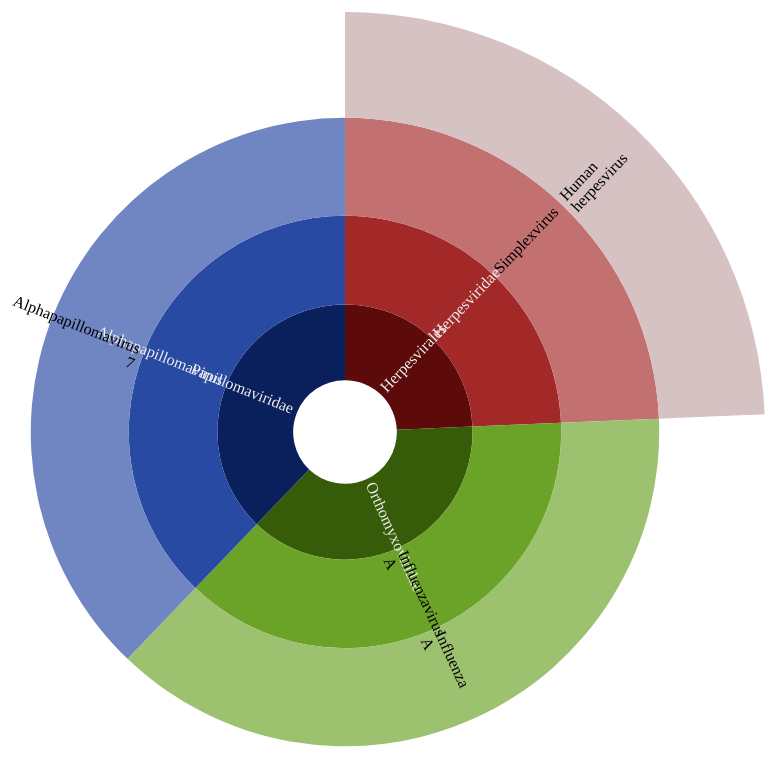
D3 v3 page, settled after 480 driven frames (8 s of simulated time); the page loaded 1 data file(s).


// ── chart.js
var blocks = {
	"SEQUENCE": [],
	"SPECIES": [],
	"GENUS": [],
	"FAMILY": [],
	"PHYLUM": [],
	"ORDER": [],
	"CLASS": []
}

var levels = [
	"PHYLUM", "CLASS", "ORDER", "FAMILY", "GENUS", "SPECIES"
]

var identifiers = {0: {children: []}};

function dataLoaded() {
	levels.forEach(function(level) {
		blocks[level].forEach(function(row) {
			var parent = identifiers[row.parent];
			if (! parent) {
				parent = identifiers[0];
			}
			if (! parent.hasOwnProperty('children')) parent.children = [];
			parent.children.push(row.id);
		})
	})
}

d3.tsv("mapped_gra_small.txt").get(function(error, rows) { 
	rows.forEach(function(row) {
		blocks[row.level].push(row);
		identifiers[row.id] = row;
	});
	dataLoaded();
	generateSunburst();
});

var width = 840,
    height = width,
    radius = width / 2,
    x = d3.scale.linear().range([0, 2 * Math.PI]),
    y = d3.scale.pow().exponent(1.3).domain([0, 1]).range([0, radius]),
    padding = 5,
    duration = 1000;

function getChildren(d) {
	var children = d.children;
	return children ? children.map(function(id) { return identifiers[id]; }) : [];
}

var arc = d3.svg.arc()
    .startAngle(function(d) { return Math.max(0, Math.min(2 * Math.PI, x(d.x))); })
    .endAngle(function(d) { return Math.max(0, Math.min(2 * Math.PI, x(d.x + d.dx))); })
    .innerRadius(function(d) { return Math.max(0, d.y ? y(d.y) : d.y); })
    .outerRadius(function(d) { return Math.max(0, y(d.y + d.dy)); });


function generateSunburst() {
	var div = d3.select("#vis");

	var vis = div.append("svg")
	    .attr("width", width + padding * 2)
	    .attr("height", height + padding * 2)
	  .append("g")
	    .attr("transform", "translate(" + [radius + padding, radius + padding] + ")");

	div.append("p")
	    .attr("id", "intro")
	    .text("Click to zoom!");

	var initialNodes = identifiers[0].children;

	var partition = d3.layout.partition()
	    .sort(null)
	    .value(function(d) { return 5.8 - d.depth; })
	    .children(getChildren);

	var nodes = partition.nodes({children: initialNodes});

	// d3.json("wheel.json", function(error, json) {
	//   var nodes = partition.nodes({children: json});

	var path = vis.selectAll("path").data(nodes);
	path.enter().append("path")
		.attr("id", function(d, i) { return "path-" + i; })
		.attr("d", arc)
		.attr("fill-rule", "evenodd")
		.style("fill", colour)
		.on("click", click);

	var text = vis.selectAll("text").data(nodes);
	var textEnter = text.enter().append("text")
		.style("fill-opacity", 1)
		.style("fill", function(d) {
			return brightness(d3.rgb(colour(d))) < 125 ? "#eee" : "#000";
		})
		.attr("text-anchor", function(d) {
			return x(d.x + d.dx / 2) > Math.PI ? "end" : "start";
		})
		.attr("dy", ".2em")
		.attr("transform", function(d) {
			var multiline = (d.name || "").split(" ").length > 1,
			    angle = x(d.x + d.dx / 2) * 180 / Math.PI - 90,
			    rotate = angle + (multiline ? -.5 : 0);
			return "rotate(" + rotate + ")translate(" + (y(d.y) + padding) + ")rotate(" + (angle > 90 ? -180 : 0) + ")";
		})
		.on("click", click);

	textEnter.append("tspan")
		.attr("x", 0)
		.text(function(d) { return d.depth ? d.name.split(" ")[0] : ""; });
	textEnter.append("tspan")
		.attr("x", 0)
		.attr("dy", "1em")
		.text(function(d) { return d.depth ? d.name.split(" ")[1] || "" : ""; });

	function click(d) {
		path.transition()
		  .duration(duration)
		  .attrTween("d", arcTween(d));

		// Somewhat of a hack as we rely on arcTween updating the scales.
		text.style("visibility", function(e) {
		      return isParentOf(d, e) ? null : d3.select(this).style("visibility");
		    })
		  .transition()
		    .duration(duration)
		    .attrTween("text-anchor", function(d) {
		      return function() {
		        return x(d.x + d.dx / 2) > Math.PI ? "end" : "start";
		      };
		    })
		    .attrTween("transform", function(d) {
		      var multiline = (d.name || "").split(" ").length > 1;
		      return function() {
		        var angle = x(d.x + d.dx / 2) * 180 / Math.PI - 90,
		            rotate = angle + (multiline ? -.5 : 0);
		        return "rotate(" + rotate + ")translate(" + (y(d.y) + padding) + ")rotate(" + (angle > 90 ? -180 : 0) + ")";
		      };
		    })
		    .style("fill-opacity", function(e) { return isParentOf(d, e) ? 1 : 1e-6; })
		    .each("end", function(e) {
		      d3.select(this).style("visibility", isParentOf(d, e) ? null : "hidden");
		    });
	}
}

function isParentOf(p, c) {
  if (p === c) return true;
  if (p.children) {
    return p.children.some(function(d) {
      return isParentOf(d, c);
    });
  }
  return false;
}

function colour(d) {
	if (d.y == 0) {
		return d3.hsl(0, 1.0, 1.0);
	} else {
		return d3.hsl(d.x * 360, 1.0 - d.y, d.y);
	}
	console.log(d.x, d.y);
	if (d.children) {
		// There is a maximum of two children!
		var colours = d.children.map(colour),
		    a = d3.hsl(colours[0]),
		    b = d3.hsl(colours[1]);
		// L*a*b* might be better here...
		return d3.hsl((a.h + b.h) / 2, a.s * 1.2, a.l / 1.2);
	}
	return d.colour || "#fff";
}

// // Interpolate the scales!
function arcTween(d) {
  var my = maxY(d),
      xd = d3.interpolate(x.domain(), [d.x, d.x + d.dx]),
      yd = d3.interpolate(y.domain(), [d.y, my]),
      yr = d3.interpolate(y.range(), [d.y ? 20 : 0, radius]);
  return function(d) {
    return function(t) { x.domain(xd(t)); y.domain(yd(t)).range(yr(t)); return arc(d); };
  };
}

function maxY(d) {
  return d.children ? Math.max.apply(Math, d.children.map(maxY)) : d.y + d.dy;
}

// http://www.w3.org/WAI/ER/WD-AERT/#color-contrast
function brightness(rgb) {
  return rgb.r * .299 + rgb.g * .587 + rgb.b * .114;
}


### data: mapped_gra_small.txt
level	index	parent	id	name	score
SPECIES	1	ti:197911	ti:11320	Influenza A virus	0.637
SPECIES	2	ti:333750	ti:337042	Alphapapillomavirus 7	0.3568
SPECIES	3	ti:10294	ti:10298	Human herpesvirus 1	0.006138
GENUS	1	ti:11308	ti:197911	Influenzavirus A	0.637
GENUS	2	ti:151340	ti:333750	Alphapapillomavirus	0.3568
GENUS	3	ti:10292	ti:10294	Simplexvirus	0.006138
FAMILY	1		ti:11308	Orthomyxoviridae	0.637
FAMILY	2		ti:151340	Papillomaviridae	0.3568
FAMILY	3	ti:548681	ti:10292	Herpesviridae	0.006138
ORDER	1		ti:548681	Herpesvirales	0.006138
SEQUENCE	1	ti:11320	gi:73919135	Influenza A virus (A/New York/392/2004(H…	0.637	1	100	1467	6.82	100.0	>gi|73919135|ref|NC_007368.1|Influenza A…
SEQUENCE	2	ti:337042	gi:9626069	Alphapapillomavirus 7	0.3568	3	230	7857	2.93	230.0	>gi|9626069|ref|NC_001357.1|Human papill…
SEQUENCE	3	ti:10298	gi:9629378	Human herpesvirus 1	0.006138	1	100	152261	0.07	100.0	>gi|9629378|ref|NC_001806.1|Human herpes…